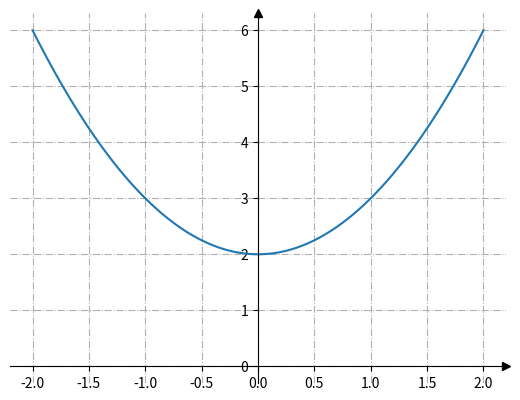

Reproduce this figure in Python.
import matplotlib.pyplot as plt
import numpy as np

fig, ax = plt.subplots()

# Перемістимо лівий і нижній стовпчики до x = 0 і y = 0 відповідно.
ax.spines[["left", "bottom"]].set_position(("data", 0))

# Сховаємо верхню та праву лінію
ax.spines[["top", "right"]].set_visible(False)

# Намалюємо стрілки (як чорні трикутники: ">k"/"^k") на кінцях осей.
# Також вимкнемо відсікання (clip_on=False) стрілок.
ax.plot(1, 0, ">k", transform=ax.get_yaxis_transform(), clip_on=False)
ax.plot(0, 1, "^k", transform=ax.get_xaxis_transform(), clip_on=False)

# Сформуємо ряд значень x. 100 елементів від -10 до 10.
x = np.linspace(-2, 2., 100)

# Додамо проміжні лінії
ax.grid(True, linestyle='-.')

# Сформуємо функцію y = x**2+2
ax.plot(x, x**2+2)

# Запускаємо малювання графіка
plt.show()